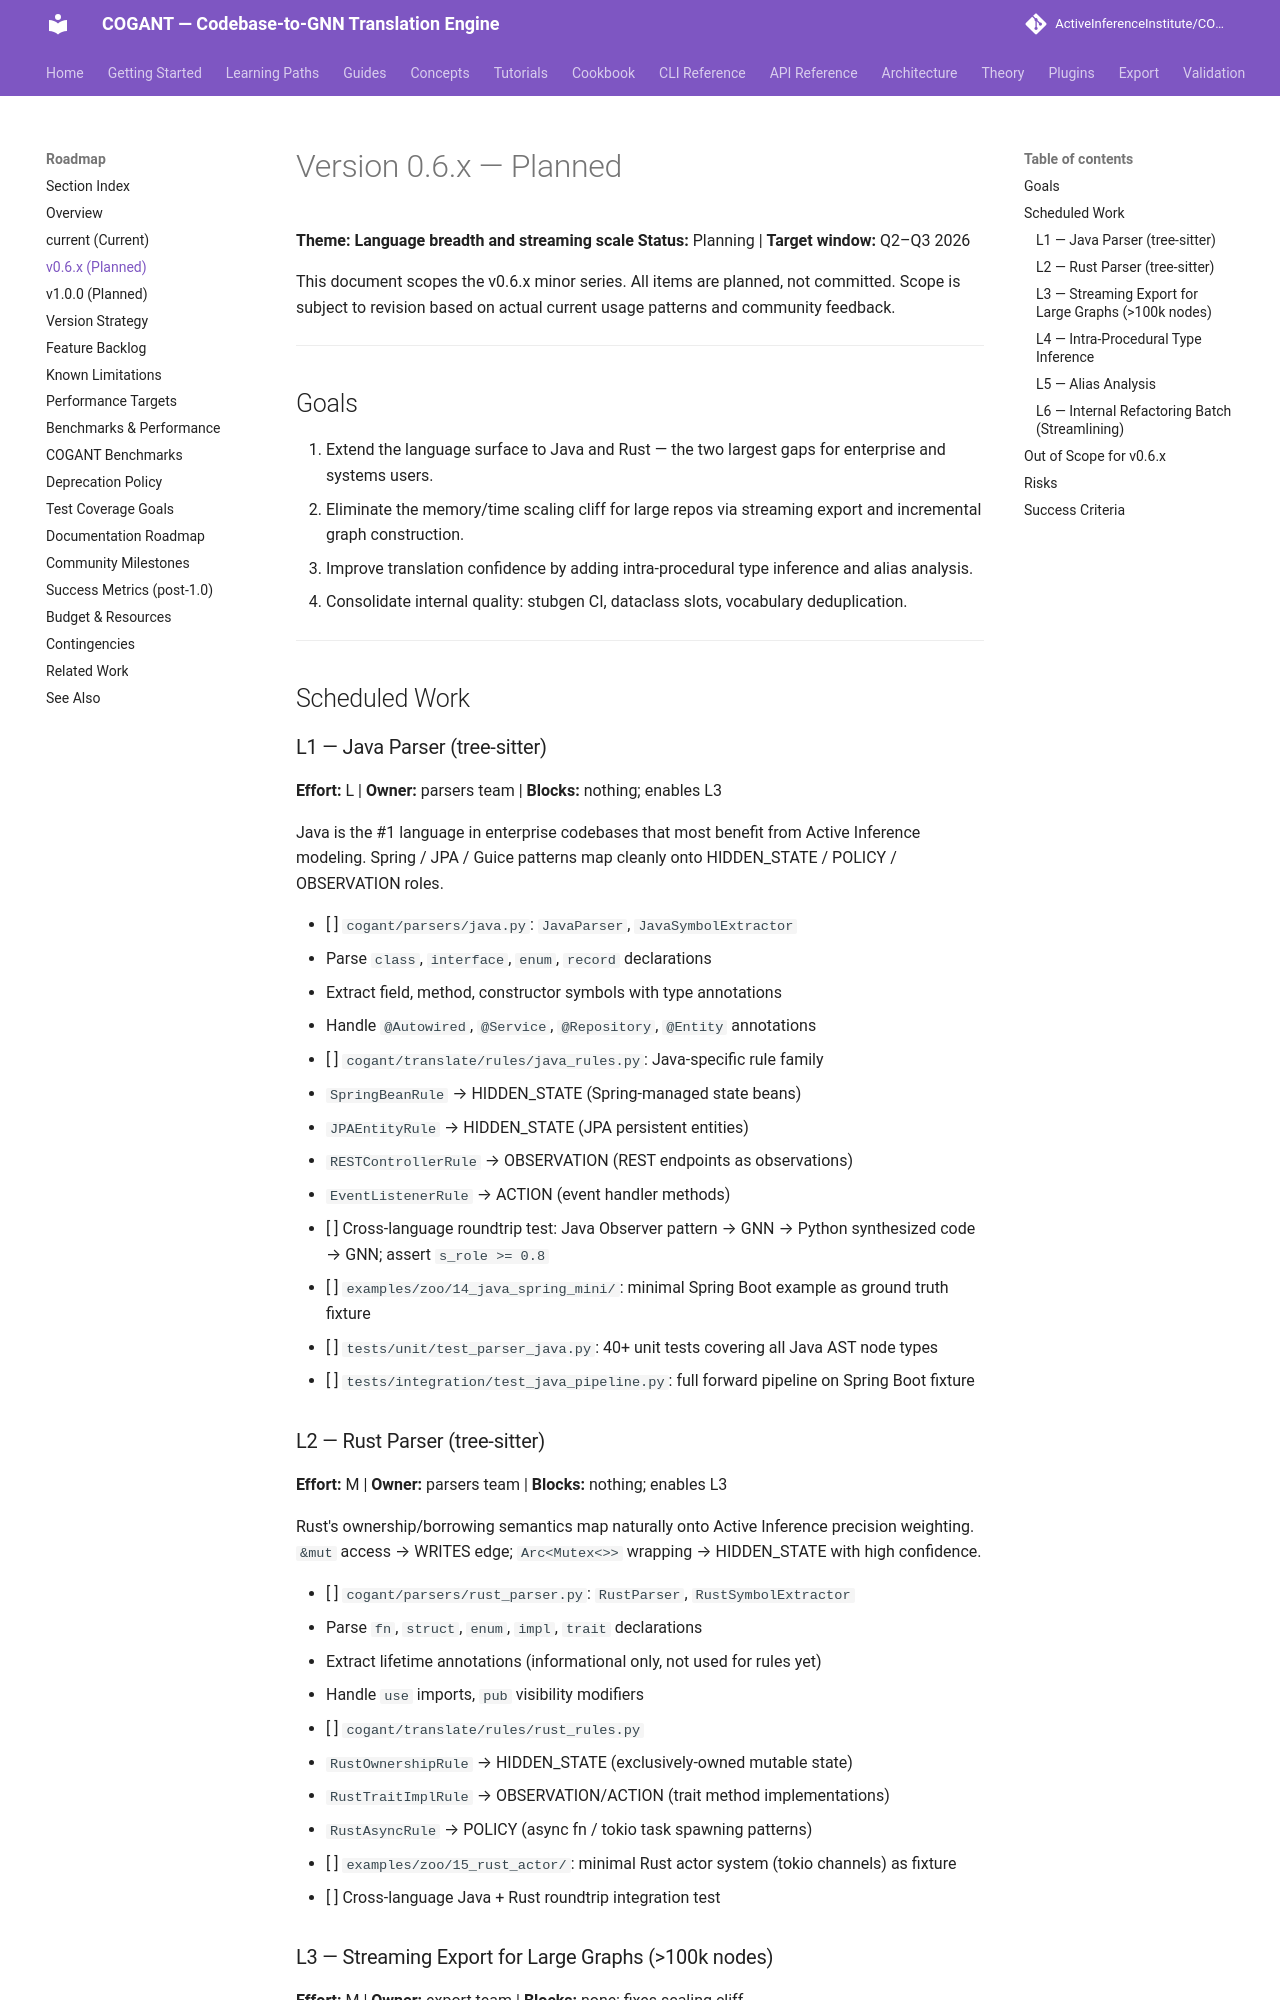

repository: ActiveInferenceInstitute/COGANT · page: roadmap/version_060_planned/index.html · generator: mkdocs

# Version 0.6.x — Planned

**Theme: Language breadth and streaming scale**
**Status:** Planning | **Target window:** Q2–Q3 2026

This document scopes the v0.6.x minor series. All items are planned, not committed.
Scope is subject to revision based on actual current usage patterns and community feedback.

---

## Goals

1. Extend the language surface to Java and Rust — the two largest gaps for enterprise and systems users.
2. Eliminate the memory/time scaling cliff for large repos via streaming export and incremental graph construction.
3. Improve translation confidence by adding intra-procedural type inference and alias analysis.
4. Consolidate internal quality: stubgen CI, dataclass slots, vocabulary deduplication.

---

## Scheduled Work

### L1 — Java Parser (tree-sitter) {#l1}

**Effort:** L | **Owner:** parsers team | **Blocks:** nothing; enables L3

Java is the #1 language in enterprise codebases that most benefit from Active Inference modeling.
Spring / JPA / Guice patterns map cleanly onto HIDDEN_STATE / POLICY / OBSERVATION roles.

- [ ] `cogant/parsers/java.py`: `JavaParser`, `JavaSymbolExtractor`
  - Parse `class`, `interface`, `enum`, `record` declarations
  - Extract field, method, constructor symbols with type annotations
  - Handle `@Autowired`, `@Service`, `@Repository`, `@Entity` annotations
- [ ] `cogant/translate/rules/java_rules.py`: Java-specific rule family
  - `SpringBeanRule` → HIDDEN_STATE (Spring-managed state beans)
  - `JPAEntityRule` → HIDDEN_STATE (JPA persistent entities)
  - `RESTControllerRule` → OBSERVATION (REST endpoints as observations)
  - `EventListenerRule` → ACTION (event handler methods)
- [ ] Cross-language roundtrip test: Java Observer pattern → GNN → Python synthesized code → GNN; assert `s_role >= 0.8`
- [ ] `examples/zoo/14_java_spring_mini/`: minimal Spring Boot example as ground truth fixture
- [ ] `tests/unit/test_parser_java.py`: 40+ unit tests covering all Java AST node types
- [ ] `tests/integration/test_java_pipeline.py`: full forward pipeline on Spring Boot fixture

### L2 — Rust Parser (tree-sitter)

**Effort:** M | **Owner:** parsers team | **Blocks:** nothing; enables L3

Rust's ownership/borrowing semantics map naturally onto Active Inference precision weighting.
`&mut` access → WRITES edge; `Arc<Mutex<>>` wrapping → HIDDEN_STATE with high confidence.

- [ ] `cogant/parsers/rust_parser.py`: `RustParser`, `RustSymbolExtractor`
  - Parse `fn`, `struct`, `enum`, `impl`, `trait` declarations
  - Extract lifetime annotations (informational only, not used for rules yet)
  - Handle `use` imports, `pub` visibility modifiers
- [ ] `cogant/translate/rules/rust_rules.py`
  - `RustOwnershipRule` → HIDDEN_STATE (exclusively-owned mutable state)
  - `RustTraitImplRule` → OBSERVATION/ACTION (trait method implementations)
  - `RustAsyncRule` → POLICY (async fn / tokio task spawning patterns)
- [ ] `examples/zoo/15_rust_actor/`: minimal Rust actor system (tokio channels) as fixture
- [ ] Cross-language Java + Rust roundtrip integration test
